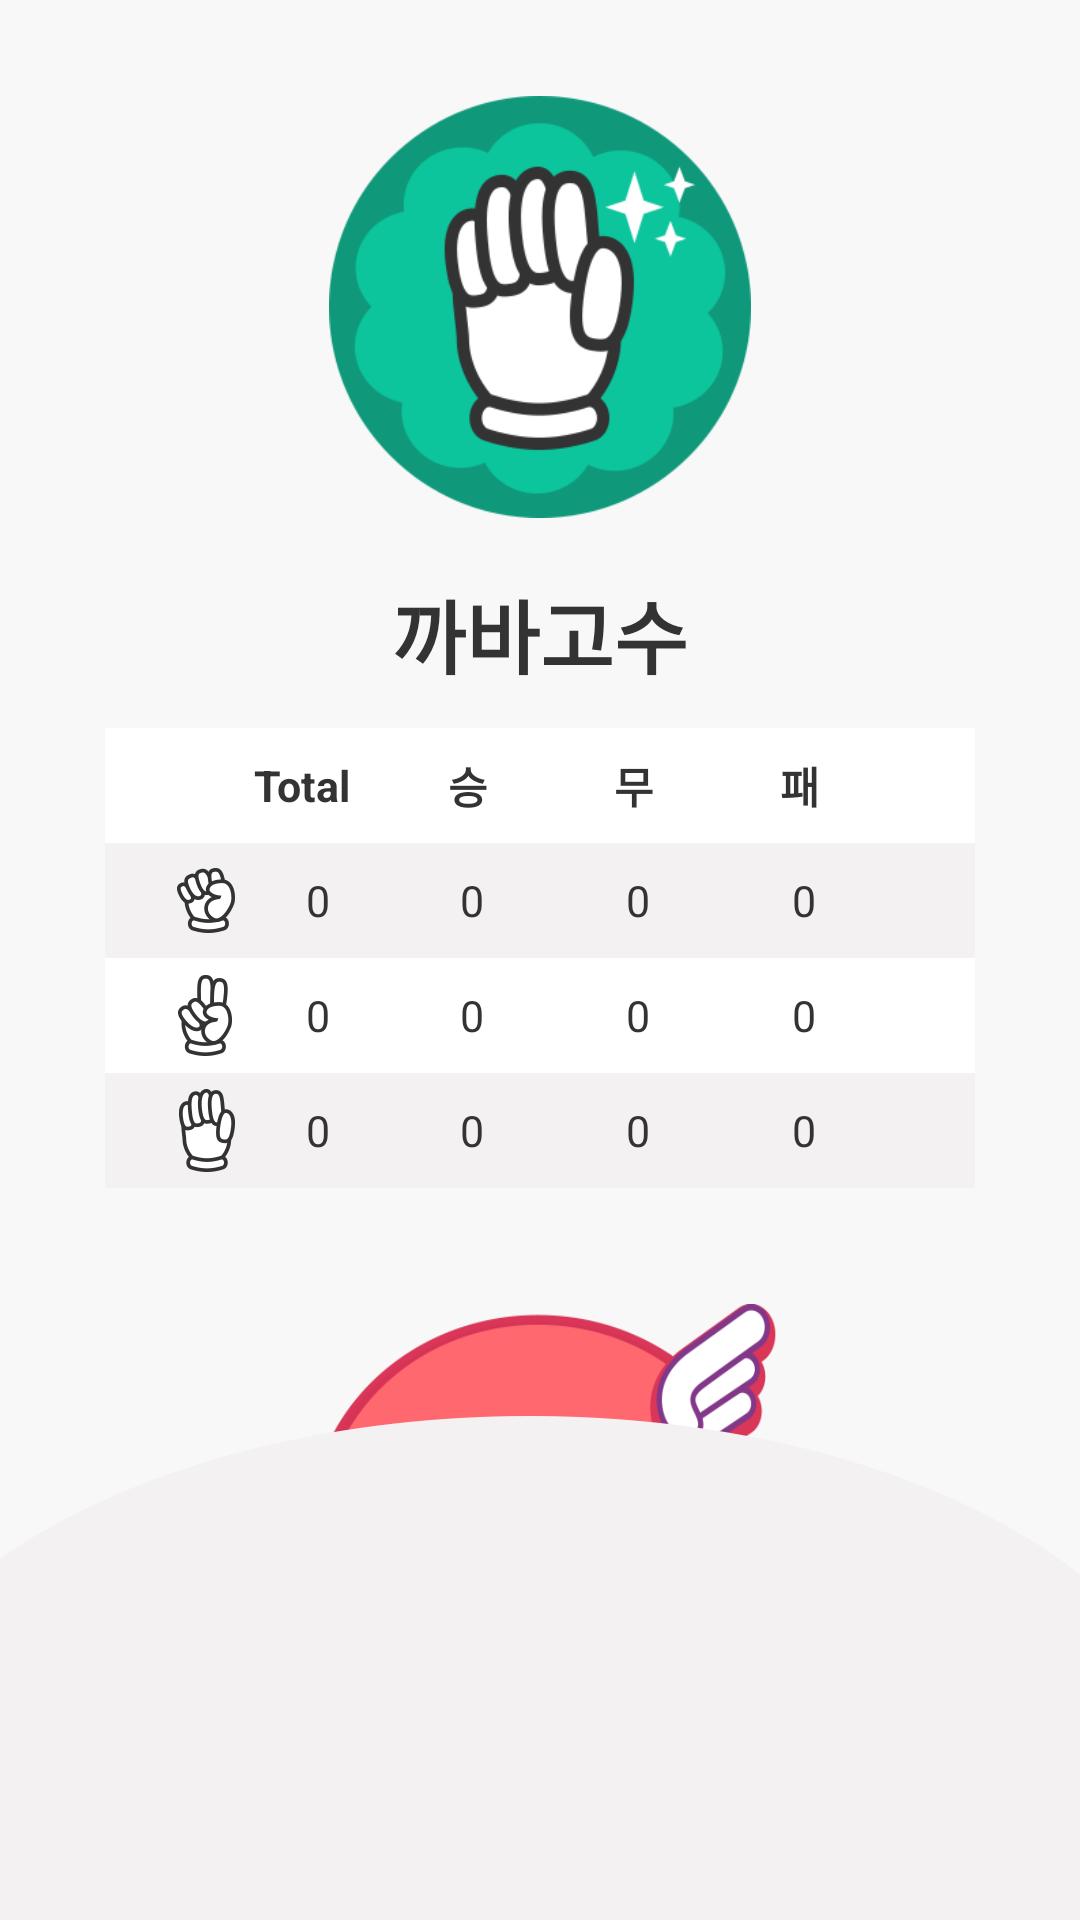

Produce the Android XML layout that renders to this screen, including the resource entries it uses.
<!-- AndroidManifest.xml: application theme AppTheme -->
<!-- res/layout/fragment_one.xml -->
<?xml version="1.0" encoding="utf-8"?>
<LinearLayout xmlns:android="http://schemas.android.com/apk/res/android"
    android:layout_width="match_parent"
    android:layout_height="match_parent"
    android:layout_marginTop="30dp"
    android:background="#f8f8f8"
    android:orientation="vertical"
    android:weightSum="100" >

    <ImageView
        android:layout_width="match_parent"
        android:layout_height="0dp"
        android:layout_weight="5" />

    <ImageView
        android:id="@+id/badge"
        android:layout_width="match_parent"
        android:layout_height="0dp"
        android:layout_gravity="center"
        android:layout_weight="22"
        android:src="@drawable/badge_paper_310" />

    <ImageView
        android:layout_width="match_parent"
        android:layout_height="0dp"
        android:layout_weight="3" />

    <TextView
        android:id="@+id/nickname_text"
        android:layout_width="wrap_content"
        android:layout_height="0dp"
        android:layout_gravity="center_horizontal"
        android:layout_weight="8"
        android:gravity="center_horizontal"
        android:text="까바고수"
        android:textSize="13pt"
        android:textStyle="bold" />

    <LinearLayout
        android:layout_width="match_parent"
        android:layout_height="0dp"
        android:layout_marginLeft="35dp"
        android:layout_marginRight="35dp"
        android:layout_weight="30"
        android:orientation="vertical"
        android:weightSum="100" >

        <LinearLayout
            android:layout_width="match_parent"
            android:layout_height="0dp"
            android:layout_weight="20"
            android:background="#ffffff"
            android:gravity="center_vertical"
            android:orientation="horizontal"
            android:weightSum="100" >

            <TextView
                android:id="@+id/total"
                android:layout_width="0dp"
                android:layout_height="wrap_content"
                android:layout_marginLeft="38dp"
                android:layout_weight="22"
                android:gravity="center_horizontal"
                android:text="Total"
                android:textSize="7pt"
                android:textStyle="bold" />

            <TextView
                android:id="@+id/win"
                android:layout_width="0dp"
                android:layout_height="wrap_content"
                android:layout_weight="22"
                android:gravity="center_horizontal"
                android:text="승"
                android:textSize="7pt"
                android:textStyle="bold" />

            <TextView
                android:id="@+id/same"
                android:layout_width="0dp"
                android:layout_height="wrap_content"
                android:layout_weight="22"
                android:gravity="center_horizontal"
                android:text="무"
                android:textSize="7pt"
                android:textStyle="bold" />

            <TextView
                android:id="@+id/lose"
                android:layout_width="0dp"
                android:layout_height="wrap_content"
                android:layout_weight="22"
                android:gravity="center_horizontal"
                android:text="패"
                android:textSize="7pt"
                android:textStyle="bold" />
        </LinearLayout>

        <LinearLayout
            android:layout_width="match_parent"
            android:layout_height="0dp"
            android:layout_weight="20"
            android:background="#f3f1f2"
            android:gravity="center_vertical"
            android:orientation="horizontal"
            android:weightSum="100" >

            <ImageView
                android:id="@+id/rock"
                android:layout_width="0dp"
                android:layout_height="wrap_content"
                android:layout_gravity="center"
                android:layout_marginBottom="1dp"
                android:layout_marginLeft="20dp"
                android:layout_marginTop="1dp"
                android:layout_weight="10"
                android:src="@drawable/icon_main_dashboard_rock" />

            <TextView
                android:id="@+id/total_rock"
                android:layout_width="0dp"
                android:layout_height="wrap_content"
                android:layout_weight="18"
                android:gravity="center_horizontal"
                android:text="0"
                android:textSize="7pt" />

            <TextView
                android:id="@+id/win_rock"
                android:layout_width="0dp"
                android:layout_height="wrap_content"
                android:layout_weight="20"
                android:gravity="center_horizontal"
                android:text="0"
                android:textSize="7pt" />

            <TextView
                android:id="@+id/draw_rock"
                android:layout_width="0dp"
                android:layout_height="wrap_content"
                android:layout_weight="21"
                android:gravity="center_horizontal"
                android:text="0"
                android:textSize="7pt" />

            <TextView
                android:id="@+id/lose_rock"
                android:layout_width="0dp"
                android:layout_height="wrap_content"
                android:layout_weight="20"
                android:gravity="center_horizontal"
                android:text="0"
                android:textSize="7pt" />
        </LinearLayout>

        <LinearLayout
            android:layout_width="match_parent"
            android:layout_height="0dp"
            android:layout_weight="20"
            android:background="#ffffff"
            android:gravity="center_vertical"
            android:orientation="horizontal"
            android:weightSum="100" >

            <ImageView
                android:id="@+id/scissor"
                android:layout_width="0dp"
                android:layout_height="wrap_content"
                android:layout_gravity="center"
                android:layout_marginBottom="1dp"
                android:layout_marginLeft="20dp"
                android:layout_marginTop="1dp"
                android:layout_weight="10"
                android:src="@drawable/icon_main_dashboard_scissor" />

            <TextView
                android:id="@+id/total_scissor"
                android:layout_width="0dp"
                android:layout_height="wrap_content"
                android:layout_weight="18"
                android:gravity="center_horizontal"
                android:text="0"
                android:textSize="7pt" />

            <TextView
                android:id="@+id/win_scissor"
                android:layout_width="0dp"
                android:layout_height="wrap_content"
                android:layout_weight="20"
                android:gravity="center_horizontal"
                android:text="0"
                android:textSize="7pt" />

            <TextView
                android:id="@+id/draw_scissor"
                android:layout_width="0dp"
                android:layout_height="wrap_content"
                android:layout_weight="21"
                android:gravity="center_horizontal"
                android:text="0"
                android:textSize="7pt" />

            <TextView
                android:id="@+id/lose_scissor"
                android:layout_width="0dp"
                android:layout_height="wrap_content"
                android:layout_weight="20"
                android:gravity="center_horizontal"
                android:text="0"
                android:textSize="7pt" />
        </LinearLayout>

        <LinearLayout
            android:layout_width="match_parent"
            android:layout_height="0dp"
            android:layout_weight="20"
            android:background="#f3f1f2"
            android:gravity="center_vertical"
            android:orientation="horizontal"
            android:weightSum="100" >

            <ImageView
                android:id="@+id/paper"
                android:layout_width="0dp"
                android:layout_height="wrap_content"
                android:layout_gravity="center"
                android:layout_marginBottom="1dp"
                android:layout_marginLeft="20dp"
                android:layout_marginTop="1dp"
                android:layout_weight="10"
                android:src="@drawable/icon_main_dashboard_paper" />

            <TextView
                android:id="@+id/total_paper"
                android:layout_width="0dp"
                android:layout_height="wrap_content"
                android:layout_weight="18"
                android:gravity="center_horizontal"
                android:text="0"
                android:textSize="7pt" />

            <TextView
                android:id="@+id/win_paper"
                android:layout_width="0dp"
                android:layout_height="wrap_content"
                android:layout_weight="20"
                android:gravity="center_horizontal"
                android:text="0"
                android:textSize="7pt" />

            <TextView
                android:id="@+id/draw_paper"
                android:layout_width="0dp"
                android:layout_height="wrap_content"
                android:layout_weight="21"
                android:gravity="center_horizontal"
                android:text="0"
                android:textSize="7pt" />

            <TextView
                android:id="@+id/lose_paper"
                android:layout_width="0dp"
                android:layout_height="wrap_content"
                android:layout_weight="20"
                android:gravity="center_horizontal"
                android:text="0"
                android:textSize="7pt" />
        </LinearLayout>
    </LinearLayout>
	
    <RelativeLayout
        android:layout_width="match_parent"
        android:layout_height="0dp"
        android:layout_weight="32" >

        <LinearLayout
            android:id="@+id/layout_game_start"
            android:layout_width="match_parent"
            android:layout_height="fill_parent"
            android:orientation="vertical"
            android:weightSum="32" >

            <Button
                android:id="@+id/game_start"
                android:layout_width="160dp"
                android:layout_height="0dp"
                android:layout_gravity="center_horizontal"
                android:layout_weight="28"
                android:background="@drawable/button_game_start" />
            <ImageView
                android:layout_width="match_parent"
                android:layout_height="0dp"
                android:layout_weight="4" />
        </LinearLayout>

        <ImageView
            android:layout_width="fill_parent"
            android:layout_height="wrap_content"
            android:layout_alignParentBottom="true"
            android:layout_alignParentLeft="true"
            android:paddingBottom="0dp"
            android:scaleType="fitXY"
            android:src="@drawable/bg_main_start" />

    </RelativeLayout>

</LinearLayout>
<!-- resources referenced by this layout -->
<resources>
  <!-- drawable badge_paper_310: png bitmap (drawable-nodpi, 25507 bytes) -->
  <!-- drawable bg_main_start: png bitmap (drawable-nodpi, 7602 bytes) -->
  <!-- drawable button_game_start (drawable) -->
  <?xml version="1.0" encoding="utf-8"?>
  <selector xmlns:android="http://schemas.android.com/apk/res/android" >
      <item android:state_pressed="false" android:drawable="@drawable/button_main_start_up" />
  	<item android:state_pressed="true" android:drawable="@drawable/button_main_start_down" />
  </selector>
  <!-- drawable icon_main_dashboard_paper: png bitmap (drawable-nodpi, 3798 bytes) -->
  <!-- drawable icon_main_dashboard_rock: png bitmap (drawable-nodpi, 3907 bytes) -->
  <!-- drawable icon_main_dashboard_scissor: png bitmap (drawable-nodpi, 3957 bytes) -->
  <style name="AppTheme" parent="AppBaseTheme">
          
      </style>
  <!-- drawable button_main_start_up: png bitmap (drawable-nodpi, 43032 bytes) -->
  <!-- drawable button_main_start_down: png bitmap (drawable-nodpi, 43013 bytes) -->
  <style name="AppBaseTheme" parent="Theme.AppCompat.Light">
         <item name="android:textColor">@color/game</item>
      </style>
  <color name="game">#333333</color>
</resources>
